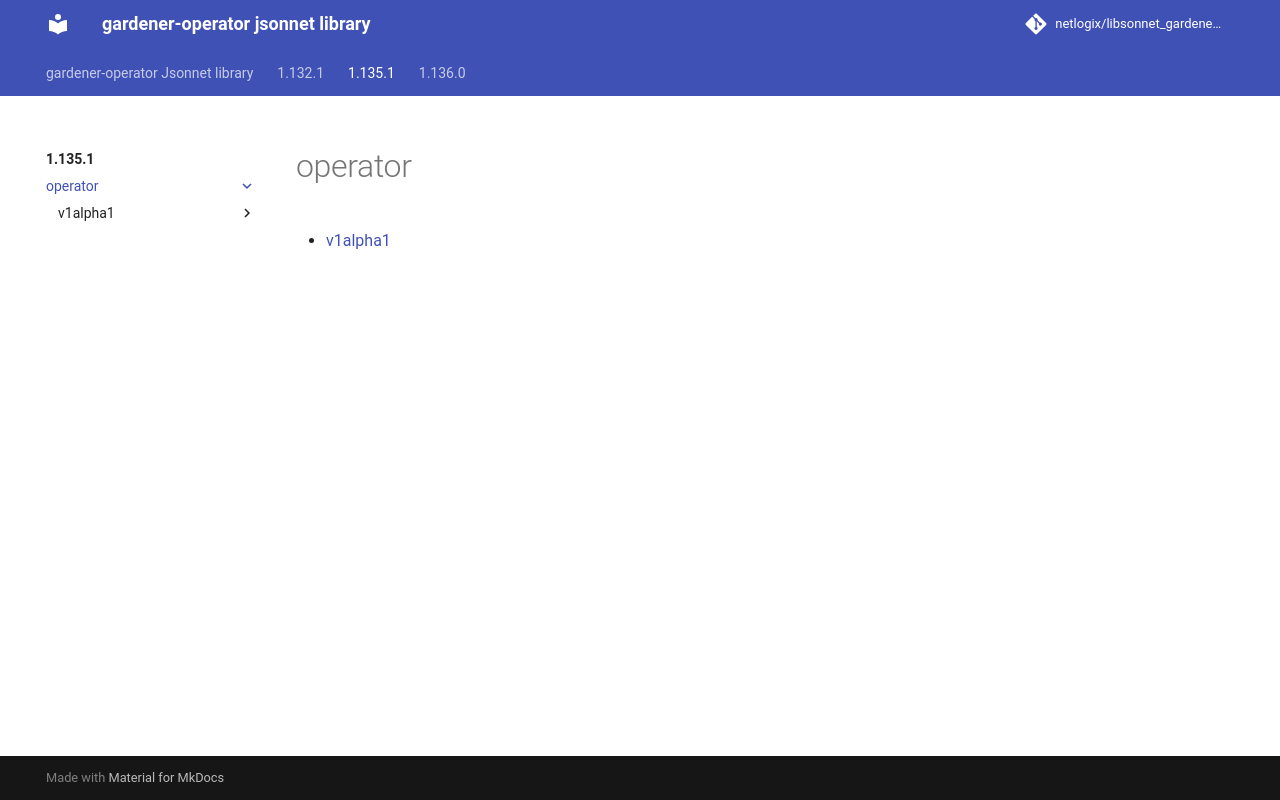

repository: netlogix/libsonnet_gardener-operator · page: 1.135.1/operator/index.html · generator: mkdocs

---
permalink: /1.135.1/operator/
---

# operator



* [v1alpha1](v1alpha1/index.md)
